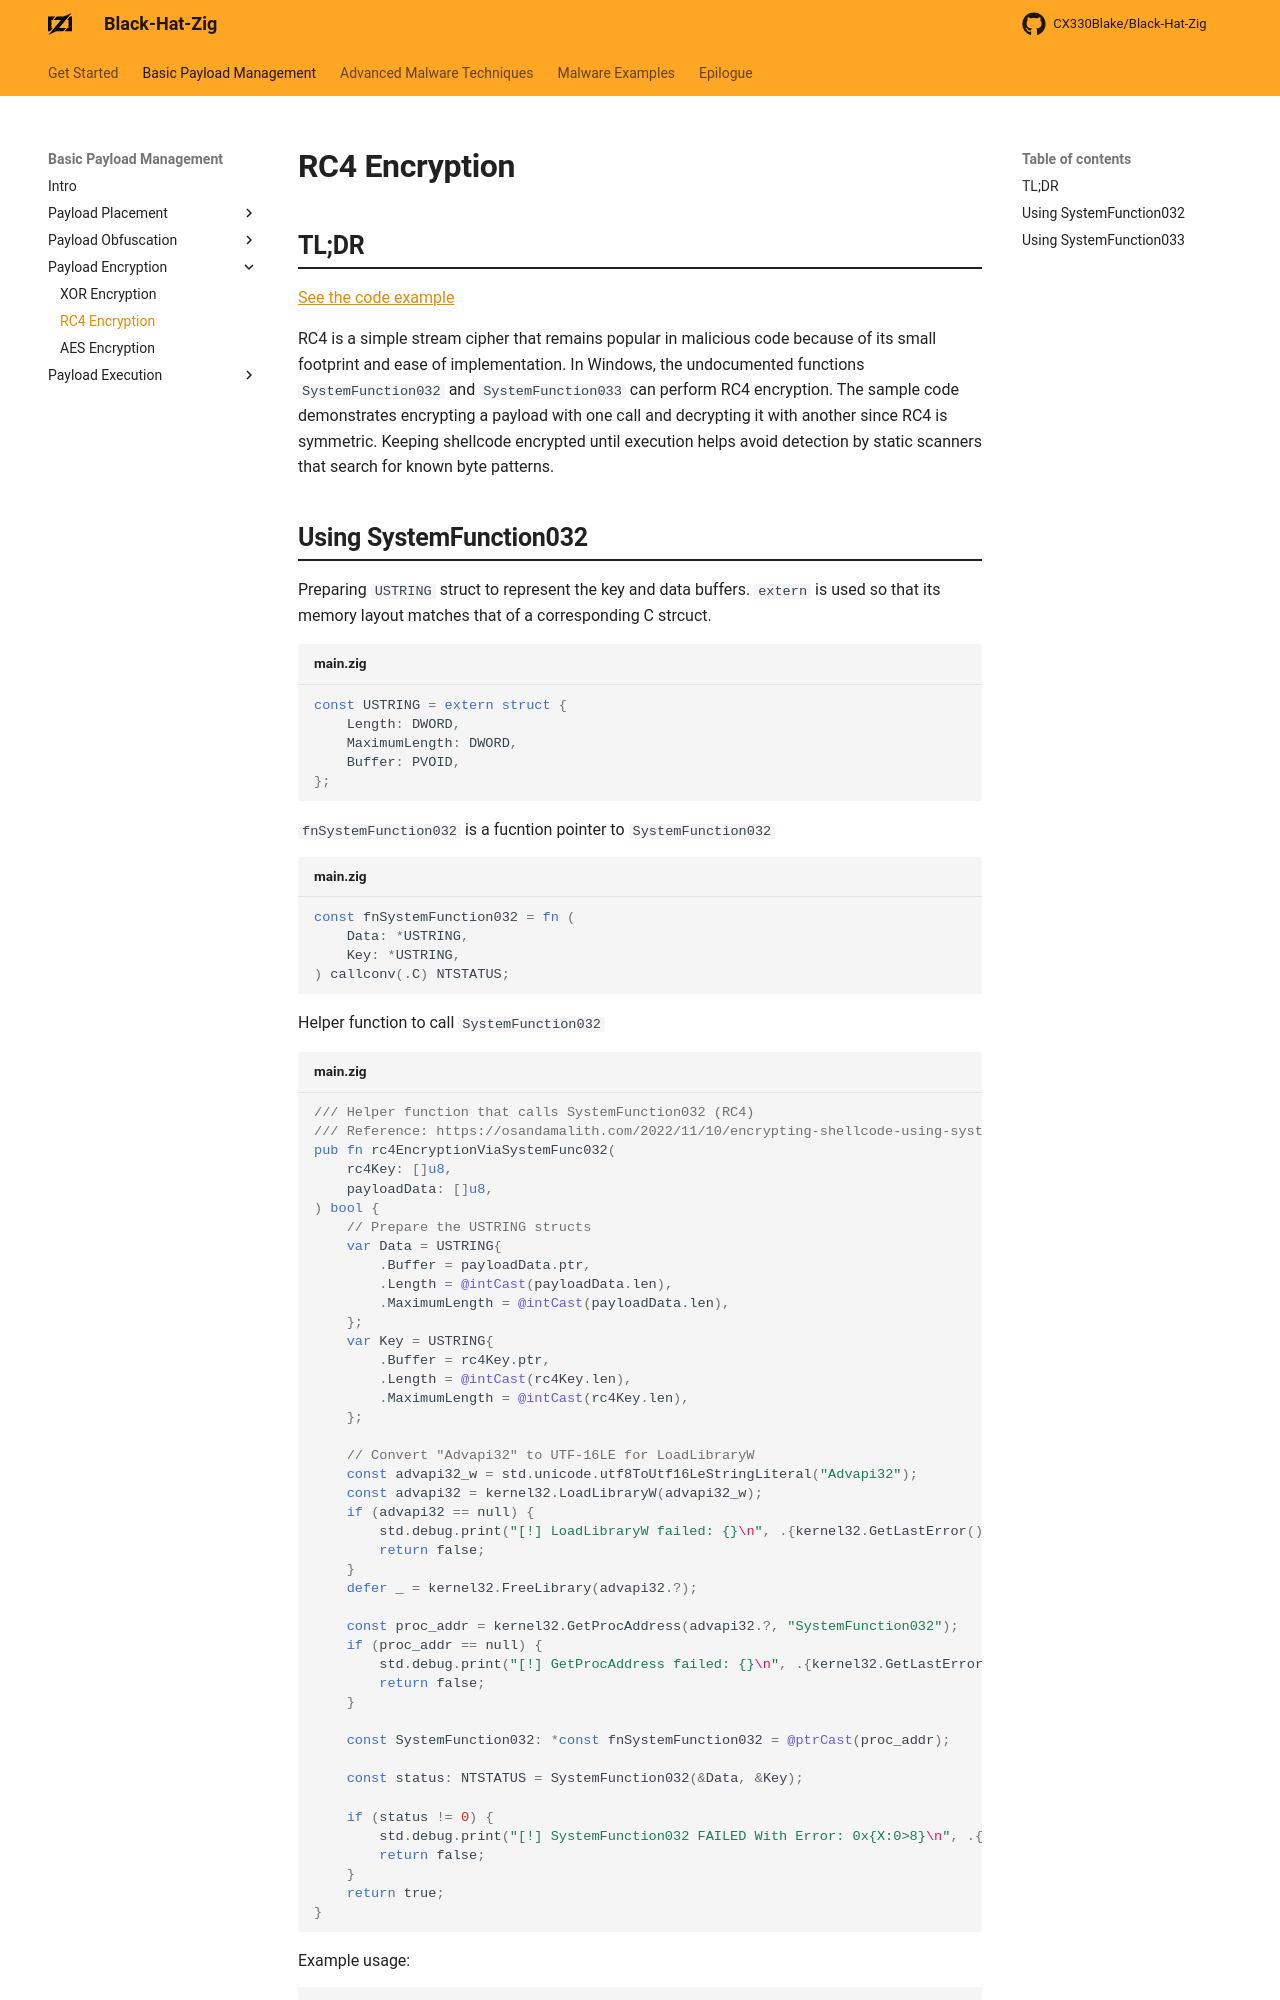

repository: CX330Blake/Black-Hat-Zig · page: Basic-Payload-Management/Payload-Encryption/RC4/index.html · generator: mkdocs

# RC4 Encryption

## TL;DR

[See the code example](https://github.com/CX330Blake/Black-Hat-Zig/tree/main/src/Basic-Payload-Management/Payload-Encryption/RC4)

RC4 is a simple stream cipher that remains popular in malicious code because of
its small footprint and ease of implementation. In Windows, the undocumented
functions `SystemFunction032` and `SystemFunction033` can perform RC4
encryption. The sample code demonstrates encrypting a payload with one call and
decrypting it with another since RC4 is symmetric. Keeping shellcode encrypted
until execution helps avoid detection by static scanners that search for known
byte patterns.
